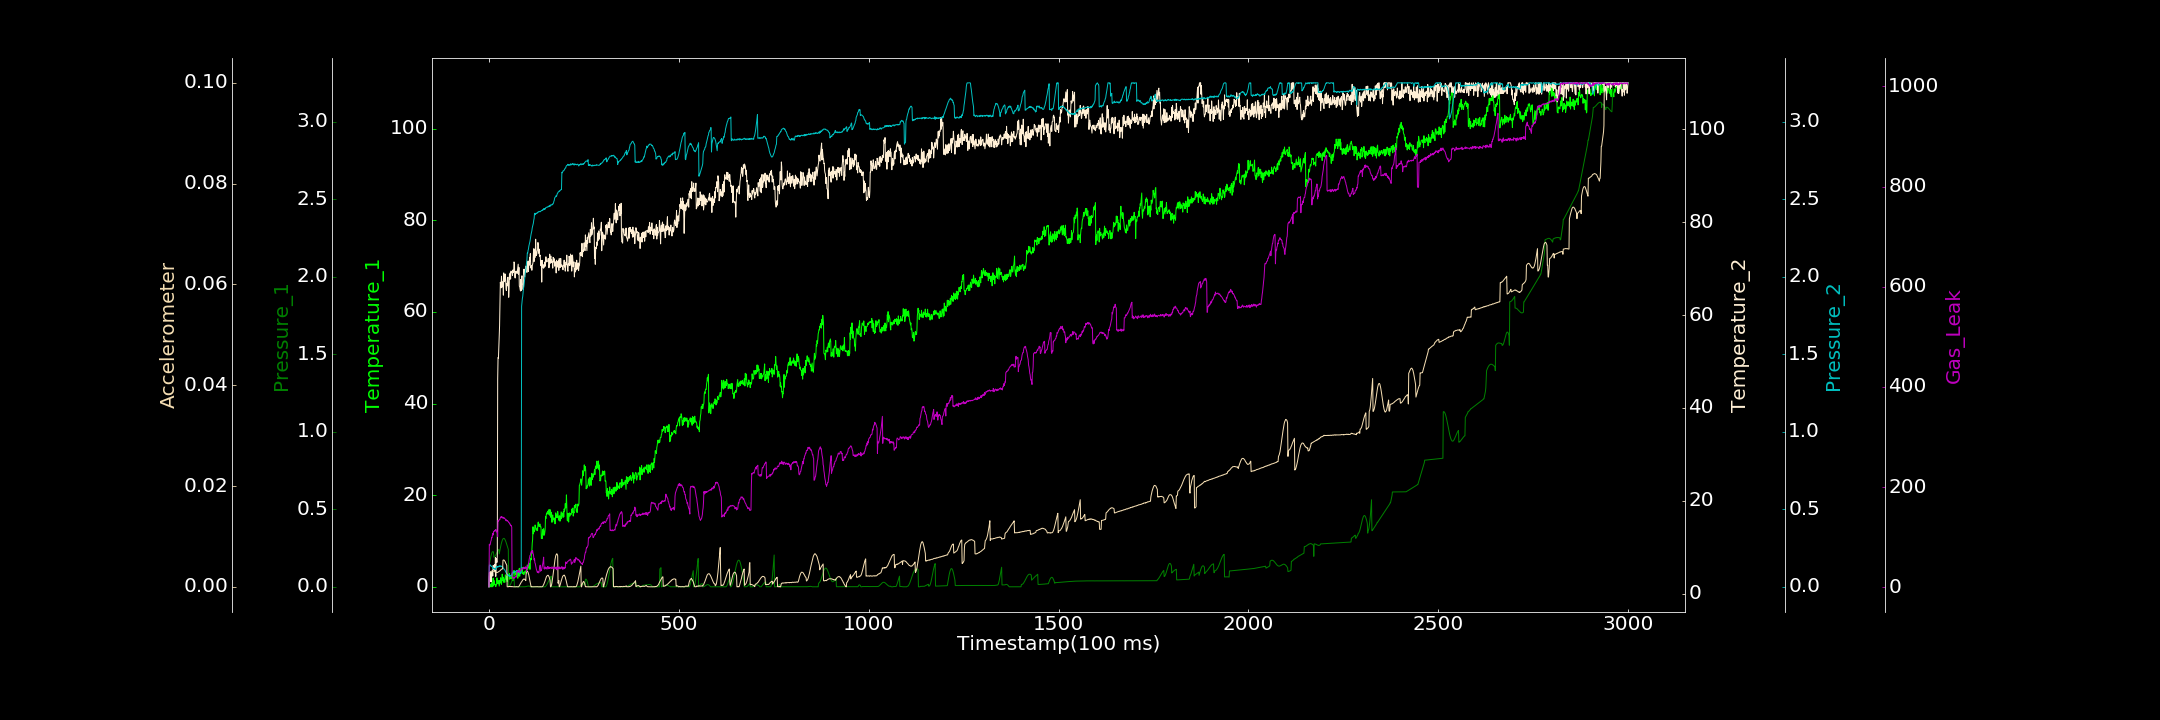

The table this chart was drawn from, first rows:
0.000000000, 0.975520803, 0.000000000, 1.482836925, 0.000000000, 0.000000000, 1.298976253
1, 0.000000000, 0.1422, 3.678, 0.1347, 0.002798, 86.23
2, 0.1249, 0.1561, 4.551, 0.1395, 0.002843, 84.49
3, 0.000000000, 0.17, 2.885, 0.1425, 0.002909, 85.06
4, 0.4234, 0.1829, 2.638, 0.1355, 0.00296, 88.32
5, 0.000000000, 0.195, 4.662, 0.1342, 0.003046, 92.57
6, 0.6663, 0.2056, 2.53, 0.1344, 0.003065, 94.15
7, 0.000000000, 0.2143, 3.604, 0.1311, 0.003087, 99.83
8, 0.9434, 0.2208, 3.867, 0.1315, 0.003109, 99.06
9, 0.8706, 0.2252, 4.948, 0.1263, 0.003133, 104.1
10, 0.000000000, 0.227, 3.828, 0.123, 0.003157, 107.6
11, 1.892, 0.2263, 6.109, 0.1157, 0.00313, 104.6
12, 0.3101, 0.2232, 6.068, 0.1214, 0.00309, 111.4
13, 1.341, 0.1904, 5.199, 0.1188, 0.003072, 111.8
14, 1.353, 0.1919, 5.169, 0.1174, 0.003016, 112.5
15, 0.4065, 0.1944, 6.239, 0.119, 0.002995, 112.2
16, 0.5845, 0.1973, 4.85, 0.1115, 0.002944, 114.2
17, 0.516, 0.2013, 7.784, 0.1157, 0.002922, 112.7
18, 0.05124, 0.2057, 3.718, 0.1143, 0.002908, 115.7
19, 0.3733, 0.2106, 7.449, 0.1294, 0.002851, 114.9
20, 0.4896, 0.2155, 7.531, 0.1289, 0.002875, 110.6
21, 1.957, 0.2207, 6.738, 0.127, 0.00283, 110.2
22, 1.067, 0.2256, 8.056, 0.1314, 0.002858, 109
23, 0.9203, 0.2303, 46.25, 0.1265, 0.00286, 101.4
24, 0.6265, 0.2345, 50.85, 0.1306, 0.002903, 133.9
25, 1.353, 0.2384, 50.72, 0.1292, 0.002986, 132.4
26, 1.32, 0.2409, 53.32, 0.1308, 0.003021, 133.8
27, 0.1493, 0.2123, 55.35, 0.1361, 0.003062, 135
28, 0.8892, 0.225, 57.7, 0.1318, 0.003143, 135.9
29, 1.414, 0.2377, 62.64, 0.1326, 0.003179, 135.9
30, 0.8743, 0.2501, 67.06, 0.1346, 0.003241, 139.7
31, 1.985, 0.2618, 66.16, 0.1321, 0.003373, 139.5
32, 0.755, 0.273, 65.85, 0.1344, 0.0034, 141.5
33, 0.538, 0.2832, 68.37, 0.1318, 0.003466, 139.6
34, 1.294, 0.2916, 66.81, 0.13, 0.003503, 141.4
35, 2.75, 0.299, 66.03, 0.1283, 0.003586, 138.4
36, 1.554, 0.3049, 66.83, 0.13, 0.003565, 139.5
37, 1.334, 0.309, 67.2, 0.1231, 0.005271, 140
38, 2.106, 0.3116, 64.27, 0.1203, 0.005321, 138.4
39, 0.9852, 0.3123, 69.07, 0.1174, 0.005316, 139
40, 1.713, 0.3118, 67.31, 0.1121, 0.00529, 137.8
41, 1.152, 0.3094, 67.17, 0.1096, 0.005162, 138.6
42, 0.9838, 0.3057, 67.76, 0.1076, 0.005082, 137.4
43, 2.617, 0.3007, 68.84, 0.1025, 0.004938, 136.1
44, 2.528, 0.2947, 67.57, 0.09746, 0.004714, 134.5
45, 1.641, 0.2878, 65.65, 0.09296, 0.004595, 133.2
46, 2.002, 0.2801, 65.27, 0.08646, 0.004429, 135
47, 2.287, 0.2725, 66.8, 0.08466, 0.00423, 132.8
48, 1.151, 0.2642, 66.28, 0.0825, 0.000004374, 133.6
49, 2.396, 0.2562, 67.81, 0.07801, 0.000008303, 132.4
50, 1.669, 0.2486, 68.15, 0.07348, 0.000000000, 132.3
51, 2.066, 0.241, 66.91, 0.07716, 0.000004453, 131.4
52, 2.933, 0.001625, 63.81, 0.07521, 0.00005797, 129.5
53, 1.618, 0.002703, 65.35, 0.06782, 0.00001535, 129
54, 2.935, 0.004649, 68.81, 0.07119, 0.00007435, 129
55, 1.97, 0.007622, 67.78, 0.06548, 0.00005652, 126.3
56, 1.897, 0.01134, 69.08, 0.06857, 0.00007297, 126.3
57, 2.075, 0.01604, 67.73, 0.07376, 0.00003566, 123
58, 1.712, 0.02181, 69.47, 0.07401, 0.000001379, 124
59, 2.259, 0.02785, 69.29, 0.07279, 0.0000654, 123.3
60, 2.724, 0.03476, 69.26, 0.0767, 0.00002158, 120.4
... 2,939 more rows
